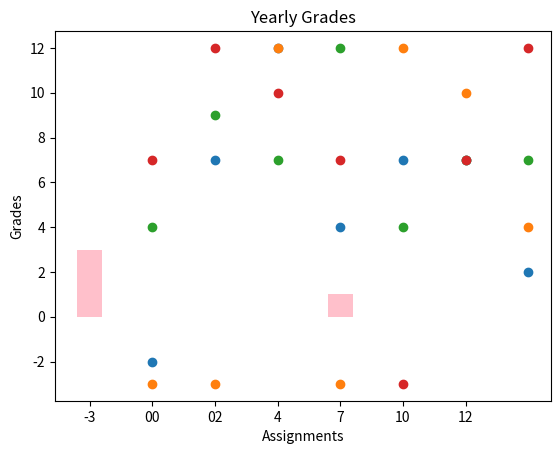

Python code for this plot:
# [redacted]

#Importing libraries
import numpy as np
import matplotlib.pyplot as plt

#Function to round each grade value to the nearest whole number grade
def roundGrade(grades):
    grades = np.array(grades)
    gradesRounded = []
    for x in grades:
        if x>=-3 and x<-1.5:
            gradesRounded.append(-3)
        elif x>=-1.5 and x<1:
            gradesRounded.append(00)
        elif x>=1 and x<3:
            gradesRounded.append(2)
        elif x>=3 and x<5.5:
            gradesRounded.append(4)
        elif x>=5.5 and x<8.5:
            gradesRounded.append(7)
        elif x>=8.5 and x<11:
            gradesRounded.append(10)
        elif x>=11 and x<=12:
            gradesRounded.append(12)     
    return gradesRounded
#g = [1.2,12, 4.7, 6.8]
#print(roundGrade(g))

#Function to compute the final grade for each student
def computeFinalGrades(grades):
    gradesFinal=[]
    for x in grades:
        if -3 in x:
           gradesFinal.append(-3) 
        else:
            if len(x)==1:
                finalGrade = x[0]
                gradesFinal.append(finalGrade)
            else:
                #To remove the smallest value from the array
                minimum = x[0]
                for a in x:
                    if a < minimum:
                        minimum = a
                x.remove(minimum)
                #To find the mean
                total = 0
                for b in x:
                    total += b
                mean=total/(len(x))
                gradesFinal.append(mean)
    gradesFinal = roundGrade(gradesFinal)
    return gradesFinal
#g = [[-3,7,12], [-3,-3,12,-3], [2,4,9,7,12,4], [7]]
#print(computeFinalGrades(g))

#function to plot the given data
def gradesPlot(grades):
    #transposing the matrix
    grade=np.array(grades)
    t=grade.transpose()
    
    #PLOTTING THE BAR CHART
    
    #sets the data to be used for the bar chart as the vector given by the final grades function
    gradesFinal=computeFinalGrades(grades)
    #sets the value associated with each grade as zero
    grades3=0
    grades00=0
    grades02=0
    grades4=0
    grades7=0
    grades10=0
    grades12=0
    
    #for loop to increase the number of students associated with each grade
    for x in gradesFinal:
        if x==-3:
            grades3=grades3+1
        if x==0:
            grades00=grades00+1
        if x==2:
            grades02=grades02+1
        if x==4:
            grades4=grades4+1
        if x==7:
            grades7=grades7+1
        if x==10:
            grades10=grades10+1
        if x==12:
            grades12=grades12+1
    
    #Plotting the bar from the data and labling the chart
    dataPoints = {'-3':grades3,'00':grades00,'02':grades02,'4':grades4,'7':grades7,'10':grades10,'12':grades12}
    plt.bar(list(dataPoints.keys()),list(dataPoints.values()),color = 'pink', width = 0.4 )
    plt.xlabel('7 point scale grades')
    plt.ylabel('Number of students')
    plt.title('Final Grades')
    plt.show()
    
#PLOTTING THE LINE GRAPH
    x=1
    count = []
    for g in t:
        count.append(x)
        x += 1
    x = x - 1
    
    #must be fixed for if there are more than two point at the same spot
    for rows in t:
        print(rows)
        if (rows[rows==-3].shape[0]) > 1:
            rows[int(((np.where(rows==-3))[0])[0])]=(rows[(((np.where(rows==-3))[0])[0])]) + 0.01
        if (rows[rows==0].shape[0]) > 1:
            rows[int(((np.where(rows==0))[0])[0])]=(rows[(((np.where(rows==0))[0])[0])]) + 0.01
        if (rows[rows==2].shape[0]) > 1:
            rows[int(((np.where(rows==2))[0])[0])]=(rows[(((np.where(rows==2))[0])[0])]) + 0.01
        if (rows[rows==4].shape[0]) > 1:
            rows[int(((np.where(rows==4))[0])[0])]=(rows[(((np.where(rows==4))[0])[0])]) + 0.01
        if (rows[rows==7].shape[0]) > 1:
            rows[int(((np.where(rows==7))[0])[0])]=(rows[(((np.where(rows==7))[0])[0])]) + 0.01
        if (rows[rows==10].shape[0]) > 1:
            rows[int(((np.where(rows==10))[0])[0])]=(rows[(((np.where(rows==10))[0])[0])]) + 0.01
        if (rows[rows==12].shape[0]) > 1:
            rows[int(((np.where(rows==12))[0])[0])]=(rows[(((np.where(rows==12))[0])[0])]) + 0.01
            
    plt.plot(count, t, "o")
    plt.xlabel('Assignments')
    plt.ylabel('Grades')
    plt.title('Yearly Grades')
    plt.show()


    return 'grades have been plotted'
g = [[-3,7,12,4,7,7,2], [-3,-3,12,-3,12,10,4], [4,9,7,12,4,7,7], [7, 12,10,7,-3,7,12]]
print(gradesPlot(g))

